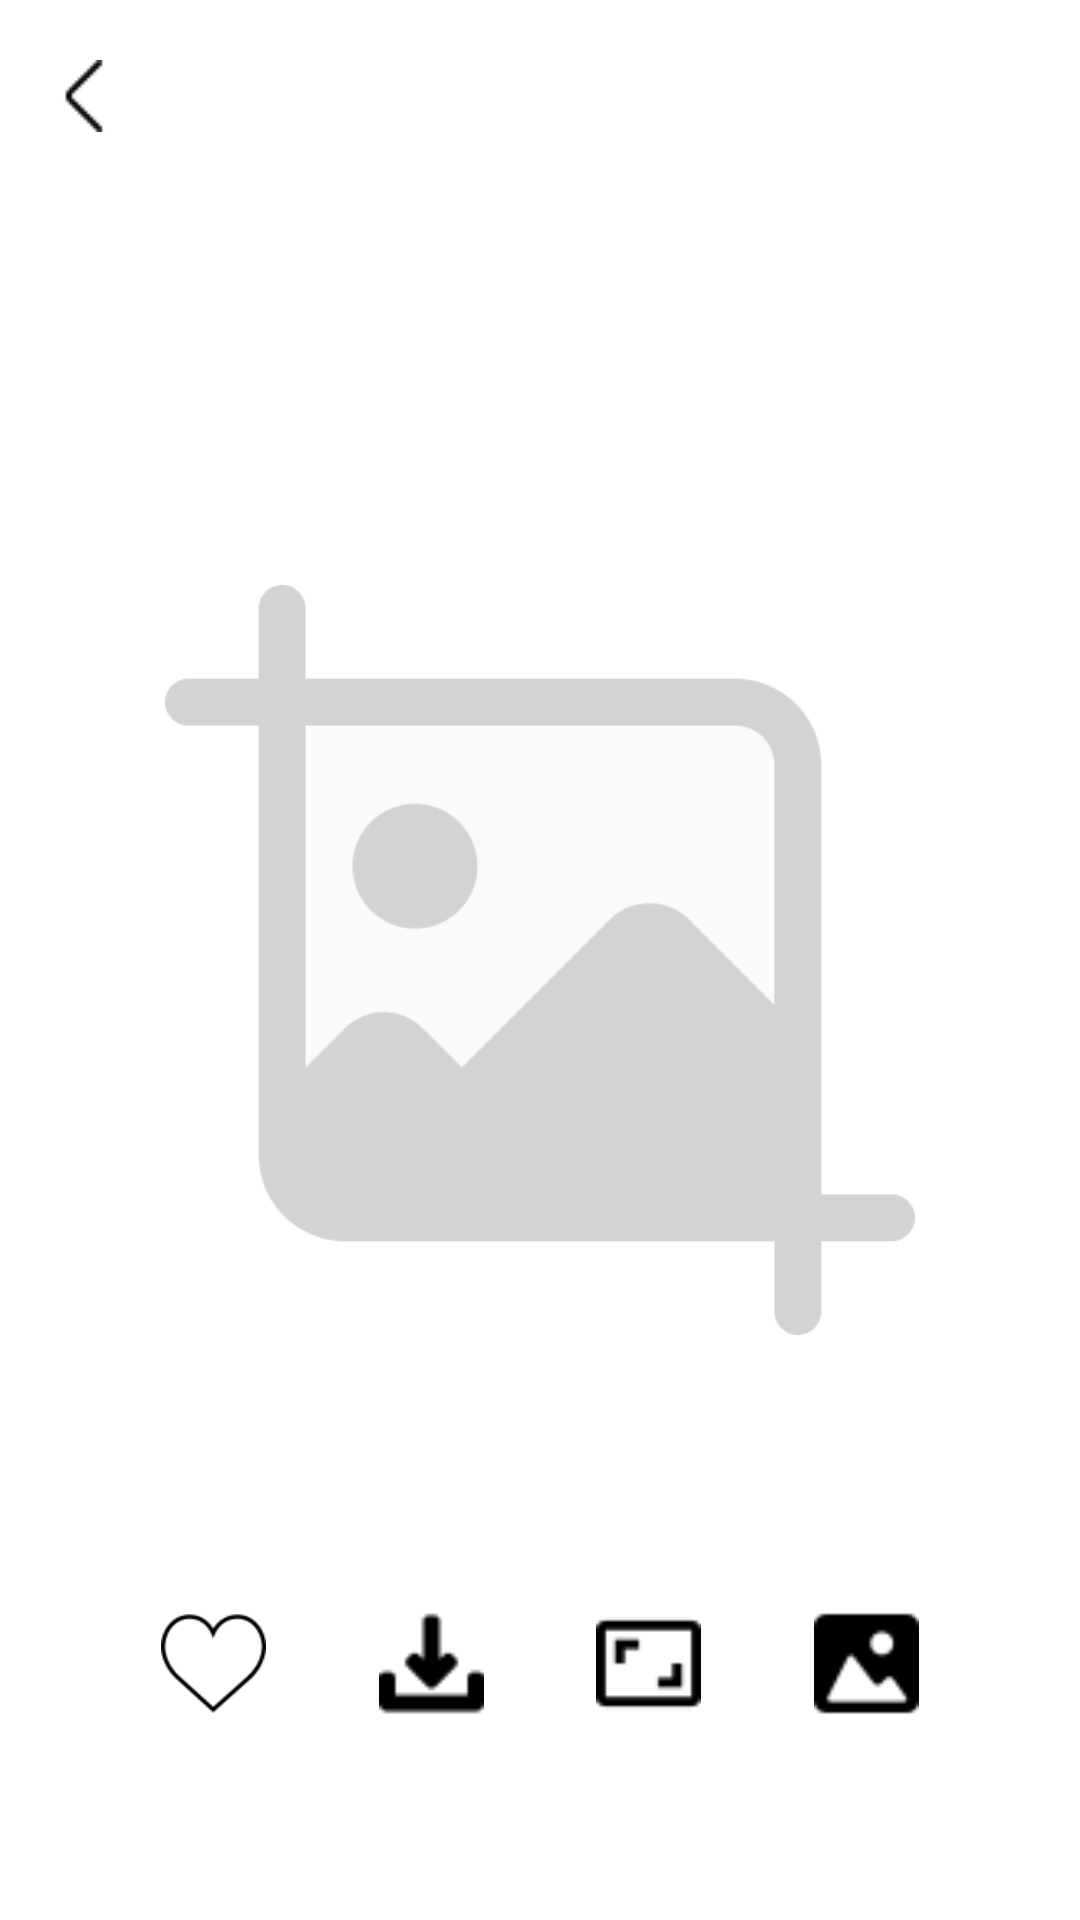

Write the Android layout XML for this screen, with the resource values it uses.
<!-- AndroidManifest.xml: activity theme Theme.AppCompat.Light.NoActionBar.FullScreen -->
<!-- res/layout/activity_image.xml -->
<?xml version="1.0" encoding="utf-8"?>
<androidx.constraintlayout.widget.ConstraintLayout android:layout_width="match_parent"
    android:layout_height="match_parent"
    xmlns:app="http://schemas.android.com/apk/res-auto"
    android:background="#ffffff"
    xmlns:android="http://schemas.android.com/apk/res/android">

    <ImageView
        android:layout_width="wrap_content"
        android:layout_height="wrap_content"
        android:id="@+id/backButton"
        app:layout_constraintTop_toTopOf="@id/imageView"
        app:layout_constraintStart_toStartOf="parent"
        android:src="@drawable/back"
        android:elevation="2dp"
        android:contentDescription="@string/app_name"
        android:layout_marginStart="16dp"
        android:layout_marginTop="20dp" />

    <ImageView
        android:id="@+id/imgPlaceHolder"
        android:layout_width="250dp"
        android:layout_height="250dp"
        android:layout_centerInParent="true"
        android:layout_gravity="center"
        android:adjustViewBounds="true"
        android:scaleType="fitXY"
        android:src="@drawable/placeholder"
        app:layout_constraintBottom_toBottomOf="parent"
        app:layout_constraintLeft_toLeftOf="parent"
        app:layout_constraintRight_toRightOf="parent"
        app:layout_constraintTop_toTopOf="parent"
        android:contentDescription="@string/app_name" />

    <ProgressBar
        android:id="@+id/imagePreviewProgressBar"
        android:layout_width="0dp"
        android:layout_height="wrap_content"
        android:layout_margin="8dp"
        android:padding="16dp"
        android:visibility="visible"
        android:elevation="2dp"
        app:layout_constraintBottom_toBottomOf="parent"
        app:layout_constraintEnd_toEndOf="parent"
        app:layout_constraintStart_toStartOf="parent"
        app:layout_constraintTop_toTopOf="parent" />


    <ImageView
        android:layout_width="match_parent"
        android:layout_height="match_parent"
        android:id="@+id/imageView"
        android:scaleType="centerCrop"
        android:adjustViewBounds="true"
        app:layout_constraintTop_toTopOf="parent"
        app:layout_constraintStart_toStartOf="parent"
        android:contentDescription="@string/app_name" />

    <androidx.cardview.widget.CardView
        android:layout_width="match_parent"
        android:layout_height="wrap_content"
        android:id="@+id/menu_layout"
        android:layout_marginStart="16dp"
        android:layout_marginEnd="16dp"
        app:cardBackgroundColor="@color/semiTransparentColor"
        app:cardCornerRadius="8dp"
        app:cardElevation="0dp"
        app:layout_constraintBottom_toBottomOf="parent"
        app:layout_constraintStart_toStartOf="parent"
        app:layout_constraintEnd_toEndOf="parent"
        android:layout_marginBottom="48dp">

        <androidx.constraintlayout.widget.ConstraintLayout
            android:layout_width="match_parent"
            android:layout_height="wrap_content">

            <ImageView
                android:layout_width="35dp"
                android:layout_height="35dp"
                android:id="@+id/favIcon"
                android:src="@drawable/do_fav"
                android:layout_marginTop="20dp"
                android:layout_marginBottom="20dp"
                android:contentDescription="@string/app_name"
                app:layout_constraintHorizontal_chainStyle="spread"
                app:layout_constraintTop_toTopOf="parent"
                app:layout_constraintBottom_toBottomOf="parent"
                app:layout_constraintEnd_toStartOf="@id/downloadIcon"
                app:layout_constraintStart_toStartOf="parent" />

            <ImageView
                android:layout_width="35dp"
                android:layout_height="35dp"
                android:id="@+id/downloadIcon"
                android:src="@drawable/save"
                android:layout_marginTop="20dp"
                android:layout_marginBottom="20dp"
                android:contentDescription="@string/app_name"
                app:layout_constraintTop_toTopOf="parent"
                app:layout_constraintBottom_toBottomOf="parent"
                app:layout_constraintStart_toEndOf="@id/favIcon"
                app:layout_constraintEnd_toStartOf="@id/cropIcon" />

            <ImageView
                android:layout_width="35dp"
                android:layout_height="35dp"
                android:id="@+id/cropIcon"
                android:src="@drawable/crop"
                android:layout_marginTop="20dp"
                android:layout_marginBottom="20dp"
                android:contentDescription="@string/app_name"
                app:layout_constraintTop_toTopOf="parent"
                app:layout_constraintBottom_toBottomOf="parent"
                app:layout_constraintStart_toEndOf="@id/downloadIcon"
                app:layout_constraintEnd_toStartOf="@id/setWallpaperIcon" />

            <ImageView
                android:layout_width="35dp"
                android:layout_height="35dp"
                android:id="@+id/setWallpaperIcon"
                android:src="@drawable/set_image"
                android:layout_marginTop="20dp"
                android:layout_marginBottom="20dp"
                android:contentDescription="@string/app_name"
                app:layout_constraintTop_toTopOf="parent"
                app:layout_constraintBottom_toBottomOf="parent"
                app:layout_constraintEnd_toEndOf="parent"
                app:layout_constraintStart_toEndOf="@id/cropIcon" />


        </androidx.constraintlayout.widget.ConstraintLayout>

    </androidx.cardview.widget.CardView>
</androidx.constraintlayout.widget.ConstraintLayout>
<!-- resources referenced by this layout -->
<resources>
  <color name="semiTransparentColor">#40FFFFFF</color>
  <!-- drawable back: png bitmap (drawable, 427 bytes) -->
  <!-- drawable crop: png bitmap (drawable, 510 bytes) -->
  <!-- drawable do_fav: png bitmap (drawable, 1414 bytes) -->
  <!-- drawable placeholder: png bitmap (drawable, 6464 bytes) -->
  <!-- drawable save: png bitmap (drawable, 614 bytes) -->
  <!-- drawable set_image: png bitmap (drawable, 641 bytes) -->
  <string name="app_name">WallpaperAndroid</string>
  <style name="Theme.AppCompat.Light.NoActionBar.FullScreen" parent="@style/Theme.AppCompat.Light.NoActionBar">
          <item name="android:windowNoTitle">true</item>
          <item name="android:windowActionBar">false</item>
          <item name="android:windowFullscreen">true</item>
          <item name="android:windowContentOverlay">@null</item>
      </style>
</resources>
